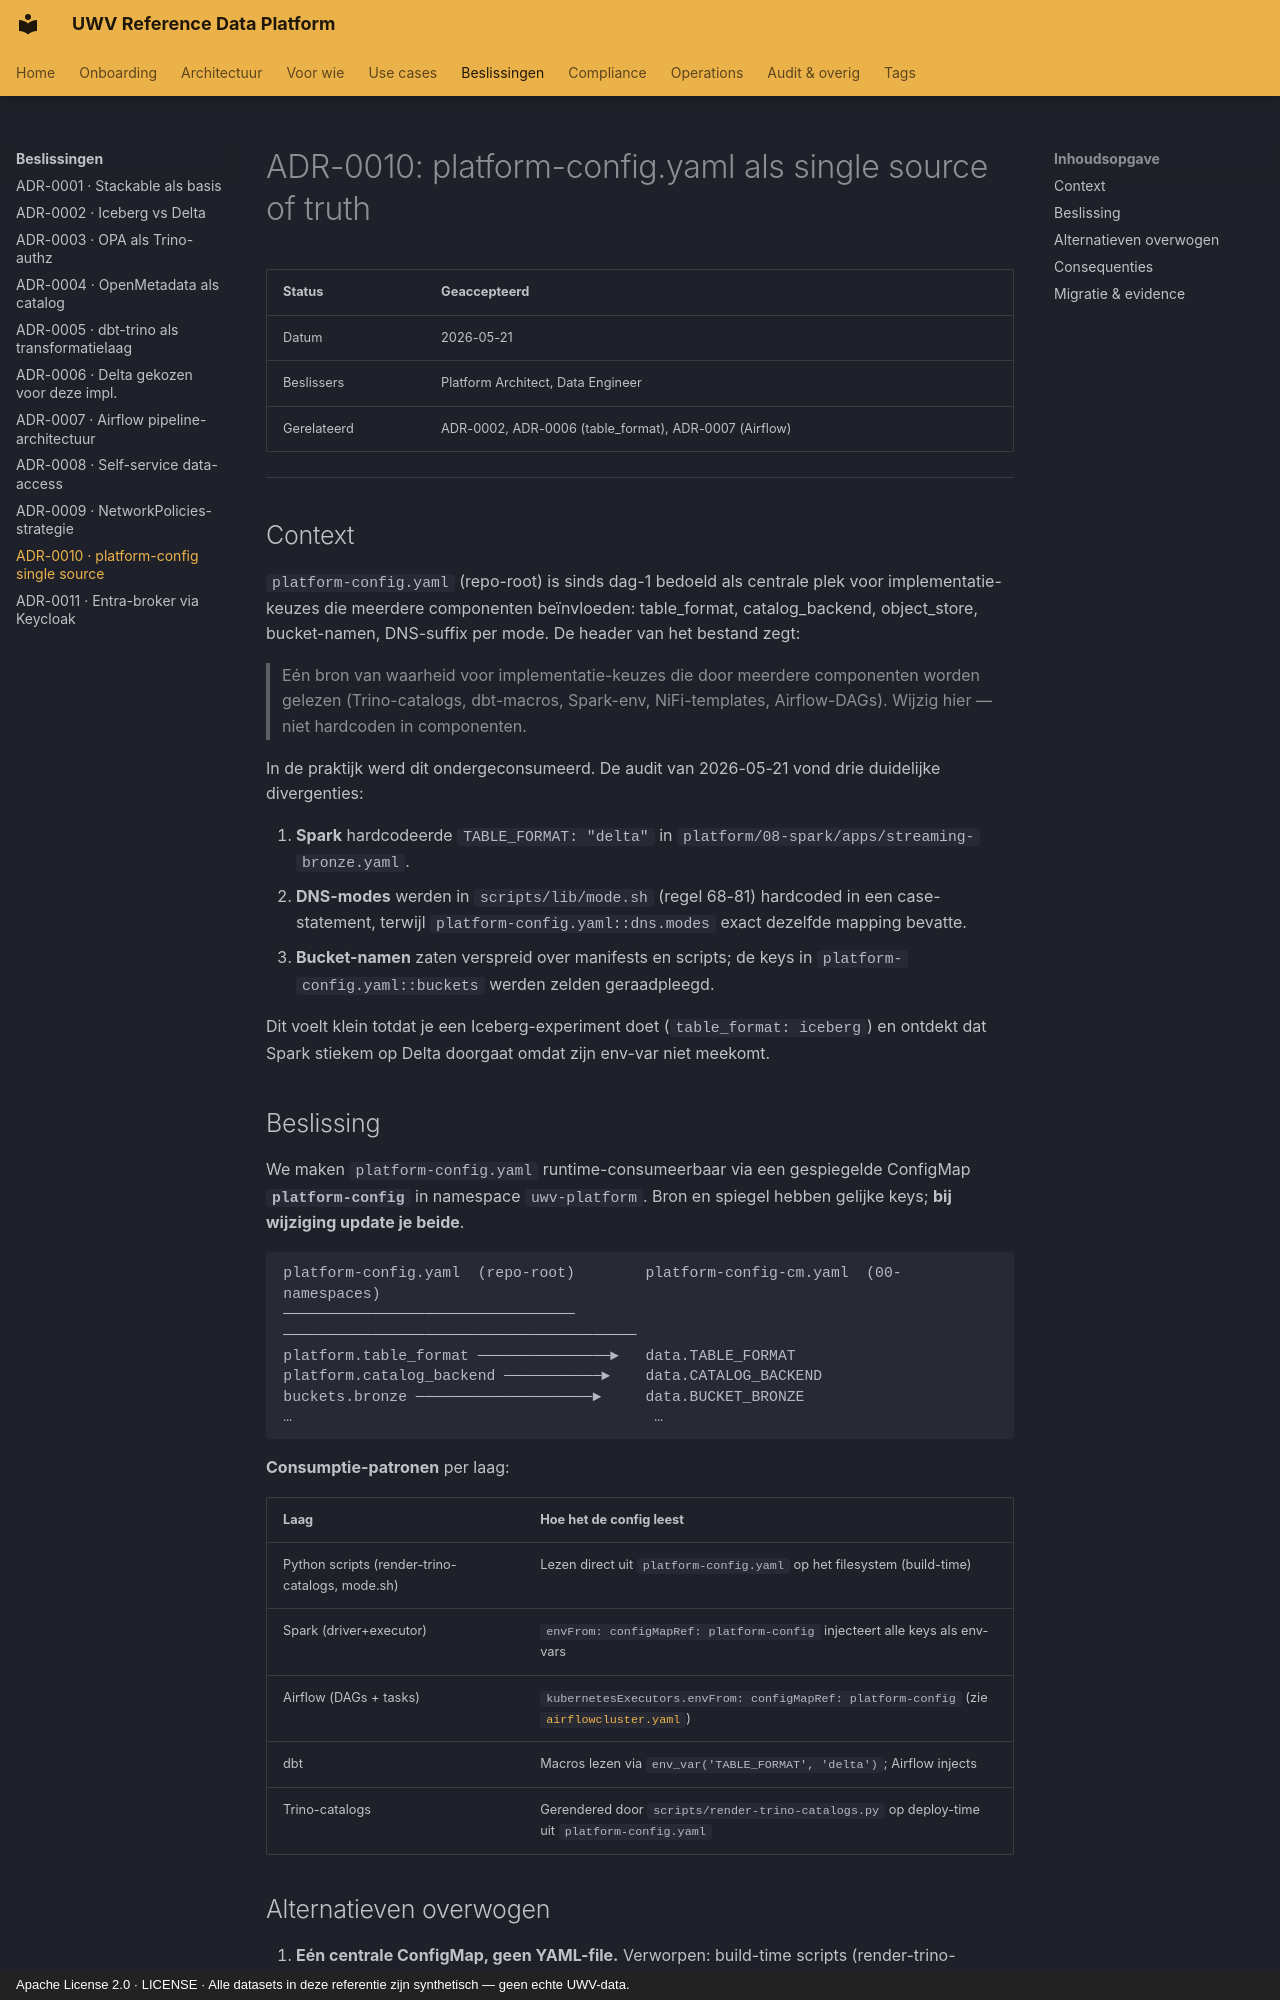

repository: fresh-minds/FreshStackableDataPlatform · page: adr/0010-platform-config-single-source/index.html · generator: mkdocs · copyright: Apache License 2.0 · LICENSE · Alle datasets in deze referentie zijn synthetisch — geen echte UWV-data.

# ADR-0010: platform-config.yaml als single source of truth

| Status | **Geaccepteerd** |
|---|---|
| Datum | 2026-05-21 |
| Beslissers | Platform Architect, Data Engineer |
| Gerelateerd | ADR-0002, ADR-0006 (table_format), ADR-0007 (Airflow) |

---

## Context

`platform-config.yaml` (repo-root) is sinds dag-1 bedoeld als centrale
plek voor implementatie-keuzes die meerdere componenten beïnvloeden:
table_format, catalog_backend, object_store, bucket-namen, DNS-suffix
per mode. De header van het bestand zegt:

> Eén bron van waarheid voor implementatie-keuzes die door meerdere
> componenten worden gelezen (Trino-catalogs, dbt-macros, Spark-env,
> NiFi-templates, Airflow-DAGs). Wijzig hier — niet hardcoden in
> componenten.

In de praktijk werd dit ondergeconsumeerd. De audit van 2026-05-21
vond drie duidelijke divergenties:

1. **Spark** hardcodeerde `TABLE_FORMAT: "delta"` in
   `platform/08-spark/apps/streaming-bronze.yaml`.
2. **DNS-modes** werden in `scripts/lib/mode.sh` (regel 68-81) hardcoded
   in een case-statement, terwijl `platform-config.yaml::dns.modes`
   exact dezelfde mapping bevatte.
3. **Bucket-namen** zaten verspreid over manifests en scripts; de keys
   in `platform-config.yaml::buckets` werden zelden geraadpleegd.

Dit voelt klein totdat je een Iceberg-experiment doet
(`table_format: iceberg`) en ontdekt dat Spark stiekem op Delta
doorgaat omdat zijn env-var niet meekomt.

## Beslissing

We maken `platform-config.yaml` runtime-consumeerbaar via een gespiegelde
ConfigMap **`platform-config`** in namespace `uwv-platform`. Bron en
spiegel hebben gelijke keys; **bij wijziging update je beide**.

```
platform-config.yaml  (repo-root)        platform-config-cm.yaml  (00-namespaces)
─────────────────────────────────         ────────────────────────────────────────
platform.table_format ───────────────►   data.TABLE_FORMAT
platform.catalog_backend ───────────►    data.CATALOG_BACKEND
buckets.bronze ────────────────────►     data.BUCKET_BRONZE
…                                         …
```

**Consumptie-patronen** per laag:

| Laag | Hoe het de config leest |
|---|---|
| Python scripts (render-trino-catalogs, mode.sh) | Lezen direct uit `platform-config.yaml` op het filesystem (build-time) |
| Spark (driver+executor) | `envFrom: configMapRef: platform-config` injecteert alle keys als env-vars |
| Airflow (DAGs + tasks) | `kubernetesExecutors.envFrom: configMapRef: platform-config` (zie [`airflowcluster.yaml`](../../platform/11-airflow/airflowcluster.yaml)) |
| dbt | Macros lezen via `env_var('TABLE_FORMAT', 'delta')`; Airflow injects |
| Trino-catalogs | Gerendered door `scripts/render-trino-catalogs.py` op deploy-time uit `platform-config.yaml` |
